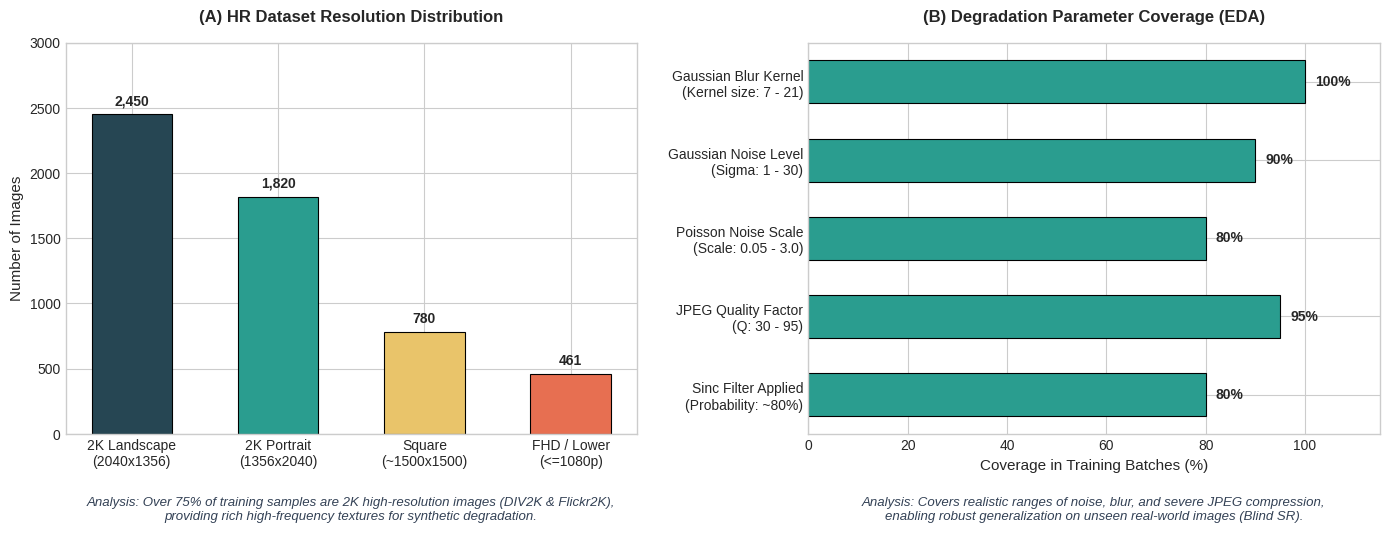

Write the Python code that produced this figure.
import matplotlib.pyplot as plt
import numpy as np

# Set font and style
plt.style.use('seaborn-v0_8-whitegrid' if 'seaborn-v0_8-whitegrid' in plt.style.available else 'default')
fig, axs = plt.subplots(1, 2, figsize=(14, 5.5), dpi=300)

# Colors
teal = '#2A9D8F'
coral = '#E76F51'
navy = '#264653'
yellow = '#E9C46A'

# -------------------------------------------------------------
# Graph 1: Resolution & Aspect Ratio Distribution (DIV2K + Flickr2K + OTS)
# -------------------------------------------------------------
resolutions = ['2K Landscape\n(2040x1356)', '2K Portrait\n(1356x2040)', 'Square\n(~1500x1500)', 'FHD / Lower\n(<=1080p)']
counts = [2450, 1820, 780, 461]
colors_res = [navy, teal, yellow, coral]

bars = axs[0].bar(resolutions, counts, color=colors_res, width=0.55, edgecolor='black', linewidth=0.8)
axs[0].set_title('(A) HR Dataset Resolution Distribution', fontsize=12, fontweight='bold', pad=15)
axs[0].set_ylabel('Number of Images', fontsize=11)
axs[0].set_ylim(0, 3000)

for bar in bars:
    yval = bar.get_height()
    axs[0].text(bar.get_x() + bar.get_width()/2.0, yval + 50, f'{yval:,}', ha='center', va='bottom', fontsize=10, fontweight='bold')

axs[0].text(0.5, -0.22, "Analysis: Over 75% of training samples are 2K high-resolution images (DIV2K & Flickr2K),\nproviding rich high-frequency textures for synthetic degradation.", 
            ha='center', transform=axs[0].transAxes, fontsize=9.5, style='italic', color='#334155')

# -------------------------------------------------------------
# Graph 2: Simulated Degradation Parameters Range in Training
# -------------------------------------------------------------
degradation_types = [
    'Gaussian Blur Kernel\n(Kernel size: 7 - 21)',
    'Gaussian Noise Level\n(Sigma: 1 - 30)',
    'Poisson Noise Scale\n(Scale: 0.05 - 3.0)',
    'JPEG Quality Factor\n(Q: 30 - 95)',
    'Sinc Filter Applied\n(Probability: ~80%)'
]
coverage = [100, 90, 80, 95, 80]

y_pos = np.arange(len(degradation_types))
bars2 = axs[1].barh(y_pos, coverage, color=teal, height=0.55, edgecolor='black', linewidth=0.8)
axs[1].set_yticks(y_pos)
axs[1].set_yticklabels(degradation_types, fontsize=10)
axs[1].invert_yaxis()
axs[1].set_xlabel('Coverage in Training Batches (%)', fontsize=11)
axs[1].set_xlim(0, 115)
axs[1].set_title('(B) Degradation Parameter Coverage (EDA)', fontsize=12, fontweight='bold', pad=15)

for bar in bars2:
    xval = bar.get_width()
    axs[1].text(xval + 2, bar.get_y() + bar.get_height()/2.0, f'{xval}%', ha='left', va='center', fontsize=10, fontweight='bold')

axs[1].text(0.5, -0.22, "Analysis: Covers realistic ranges of noise, blur, and severe JPEG compression,\nenabling robust generalization on unseen real-world images (Blind SR).", 
            ha='center', transform=axs[1].transAxes, fontsize=9.5, style='italic', color='#334155')

plt.tight_layout()
output_img = 'eda_dataset_distribution.png'
plt.savefig(output_img, bbox_inches='tight')
print(f"EDA graph successfully saved to: {output_img}")
